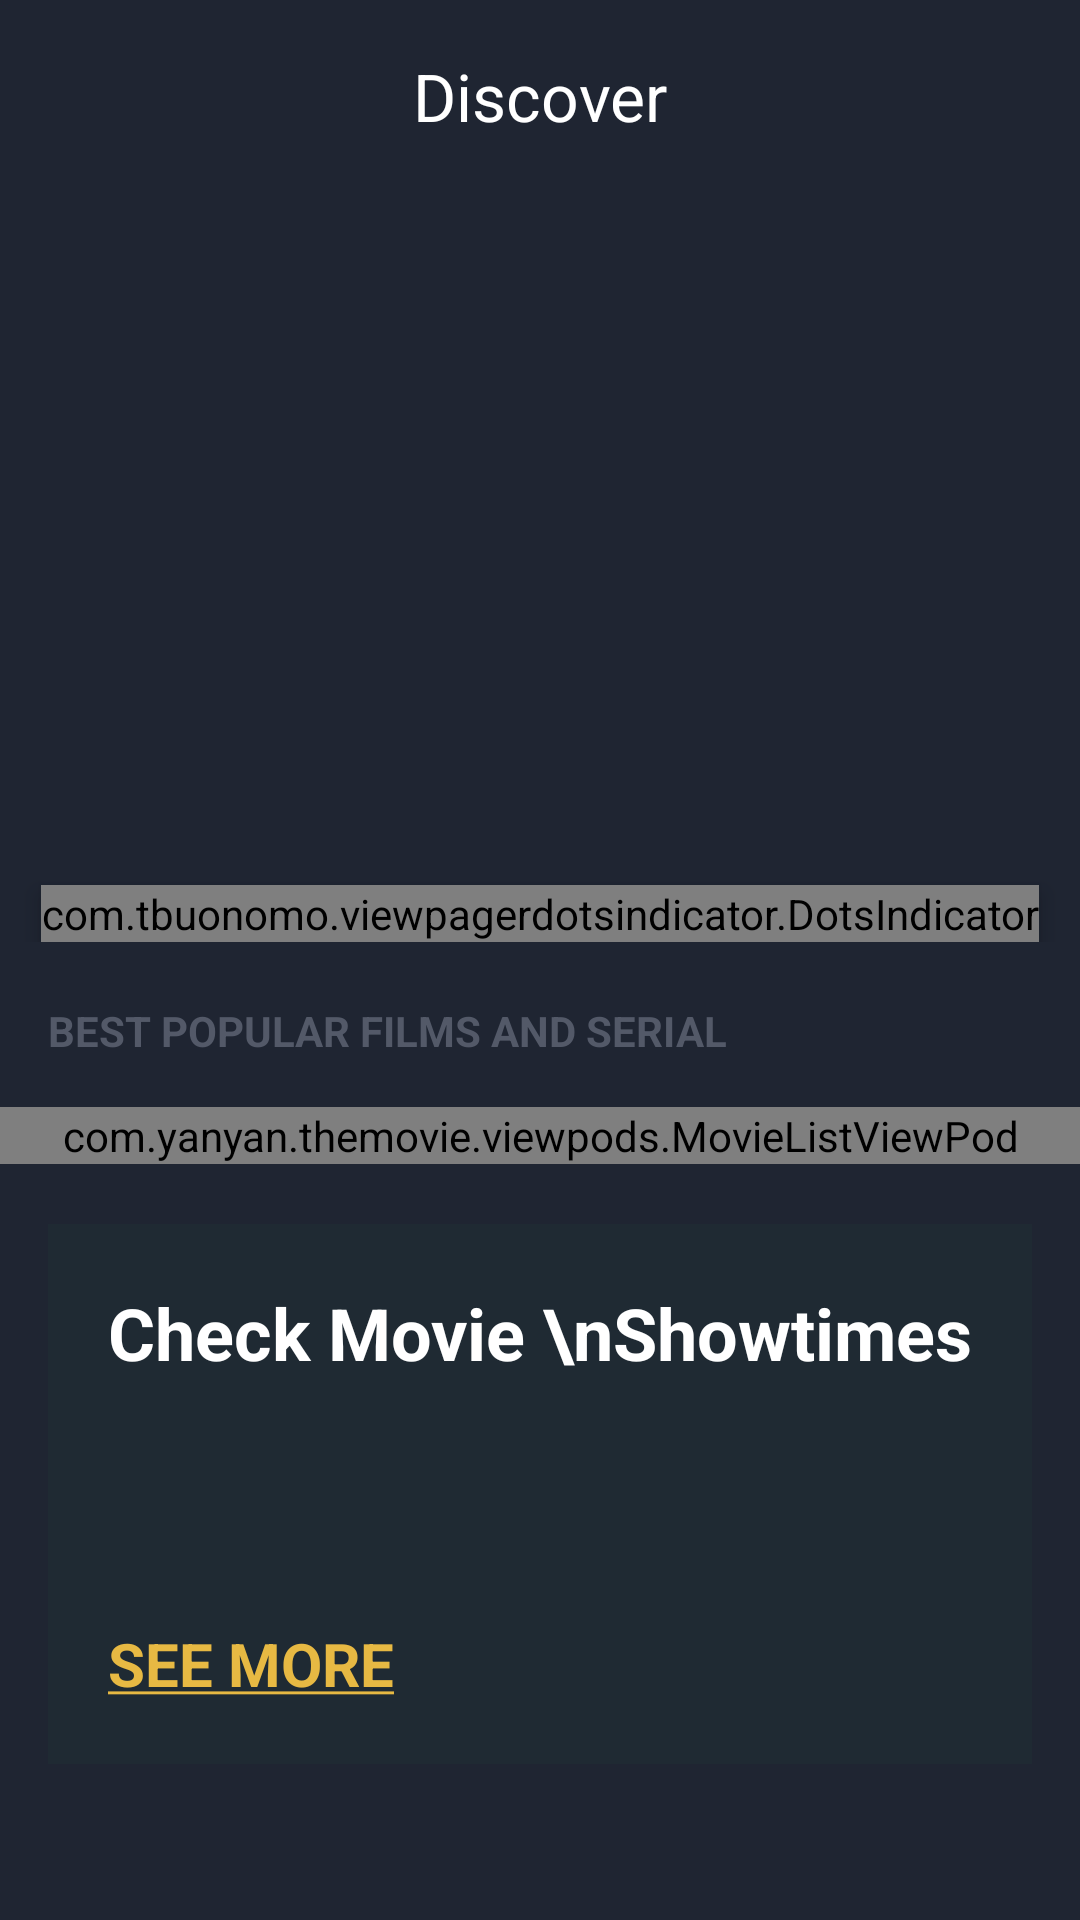

Produce the Android XML layout that renders to this screen, including the resource entries it uses.
<!-- AndroidManifest.xml: application theme Theme.TheMovie -->
<!-- res/layout/activity_main.xml -->
<?xml version="1.0" encoding="utf-8"?>
<androidx.coordinatorlayout.widget.CoordinatorLayout
    xmlns:android="http://schemas.android.com/apk/res/android"
    xmlns:app="http://schemas.android.com/apk/res-auto"
    xmlns:tools="http://schemas.android.com/tools"
    android:layout_width="match_parent"
    android:layout_height="match_parent"
    android:background="@color/colorPrimary"
    tools:context=".activities.MainActivity">

    <com.google.android.material.appbar.AppBarLayout
        android:layout_width="match_parent"
        android:layout_height="?attr/actionBarSize"
        android:background="@color/colorPrimary">
        <com.google.android.material.appbar.MaterialToolbar
            android:id="@+id/toolBar"
            android:layout_width="match_parent"
            android:layout_height="wrap_content"
            app:title="@string/toolbar_title"
            app:titleCentered="true"
            app:titleTextColor="@color/white"
            />
    </com.google.android.material.appbar.AppBarLayout>
    <androidx.core.widget.NestedScrollView
        android:layout_width="match_parent"
        android:layout_height="match_parent"
        app:layout_behavior="com.google.android.material.appbar.AppBarLayout$ScrollingViewBehavior"
        >
        <RelativeLayout
            android:layout_width="match_parent"
            android:layout_height="match_parent"
            android:paddingBottom="@dimen/margin_large">

            <FrameLayout
                android:id="@+id/flBanner"
                android:layout_width="match_parent"
                android:layout_height="wrap_content">

                <androidx.viewpager2.widget.ViewPager2
                    android:id="@+id/viewPagerBanner"
                    android:layout_width="match_parent"
                    android:layout_height="@dimen/height_banner"/>

                <com.tbuonomo.viewpagerdotsindicator.DotsIndicator
                    android:id="@+id/dotIndicatorBanner"
                    android:layout_width="wrap_content"
                    android:layout_height="wrap_content"
                    android:layout_gravity="bottom|center"
                    app:dotsColor="@android:color/darker_gray"
                    app:dotsSize="8dp"
                    app:dotsSpacing="4dp"
                    app:selectedDotColor="@color/colorAccent"
                    android:elevation="4dp"
                    app:dotsWidthFactor="1" />
            </FrameLayout>
            <androidx.appcompat.widget.AppCompatTextView
                android:id="@+id/tvBestPopularLabel"
                android:layout_below="@id/flBanner"
                android:layout_width="match_parent"
                android:layout_height="wrap_content"
                android:text="BEST POPULAR FILMS AND SERIAL"
                android:textColor="@color/colorSecondaryText"
                android:textStyle="bold"
                android:layout_marginStart="@dimen/margin_medium_2"
                android:layout_marginTop="@dimen/margin_medium_3"/>
            <include
                android:id="@+id/vpBestPopularMovieList"
                layout="@layout/view_pod_movie_list"
                android:layout_width="match_parent"
                android:layout_height="wrap_content"
                android:layout_below="@id/tvBestPopularLabel"
                android:layout_marginTop="@dimen/margin_medium_2"
                />
            <RelativeLayout
                android:id="@+id/rlCheckMovieShowTime"
                android:layout_below="@id/vpBestPopularMovieList"
                android:layout_width="match_parent"
                android:layout_height="180dp"
                android:layout_marginTop="@dimen/margin_medium_3"
                android:layout_marginStart="@dimen/margin_medium_2"
                android:layout_marginEnd="@dimen/margin_medium_2"
                android:background="@color/colorPrimaryLight">

                <androidx.appcompat.widget.AppCompatTextView
                    android:id="@+id/tvCheckMovieShowtime"
                    android:layout_width="wrap_content"
                    android:layout_height="wrap_content"
                    android:text="Check Movie \nShowtimes"

                    android:textColor="@color/white"
                    android:textStyle="bold"
                    android:textSize="@dimen/text_heading_1x"
                    android:layout_marginStart="@dimen/margin_medium_3"
                    android:layout_marginTop="@dimen/margin_medium_3"
                    />
                <androidx.appcompat.widget.AppCompatTextView
                    android:id="@+id/tvSeeMore"
                    android:layout_width="wrap_content"
                    android:layout_height="wrap_content"
                    android:text="@string/lbl_see_more"
                    android:textColor="@color/colorAccent"
                    android:textStyle="bold"
                    android:textSize="@dimen/text_regular_3x"
                    android:layout_marginStart="@dimen/margin_medium_3"
                    android:layout_marginBottom="@dimen/margin_medium_3"
                    android:layout_alignParentBottom="true"
                    />
                <androidx.appcompat.widget.AppCompatImageView
                    android:id="@+id/ivLocationIcon"
                    android:layout_width="48dp"
                    android:layout_height="48dp"
                    android:layout_alignParentEnd="true"
                    android:layout_centerVertical="true"
                    android:layout_marginEnd="@dimen/margin_medium_3"
                    app:srcCompat="@drawable/ic_baseline_location_on_white_24dp"
                    />
            </RelativeLayout>
        </RelativeLayout>

    </androidx.core.widget.NestedScrollView>

</androidx.coordinatorlayout.widget.CoordinatorLayout>
<!-- res/layout/view_pod_movie_list.xml (included above) -->
<?xml version="1.0" encoding="utf-8"?>
<com.yanyan.themovie.viewpods.MovieListViewPod xmlns:android="http://schemas.android.com/apk/res/android"
    xmlns:tools="http://schemas.android.com/tools"
    android:layout_width="match_parent"
    android:layout_height="wrap_content">
    <androidx.recyclerview.widget.RecyclerView
        android:id="@+id/rvMovieList"
        android:layout_width="match_parent"
        android:layout_height="wrap_content"
        android:paddingEnd="@dimen/margin_medium_2"
        android:clipToPadding="false"
        tools:ignore="RtlSymmetry" />
</com.yanyan.themovie.viewpods.MovieListViewPod>
<!-- resources referenced by this layout -->
<resources>
  <color name="colorAccent">#e7b943</color>
  <color name="colorPrimary">#1f2532</color>
  <color name="colorPrimaryLight">#1f2a33</color>
  <color name="colorSecondaryText">#535968</color>
  <color name="white">#FFFFFFFF</color>
  <dimen name="height_banner">250dp</dimen>
  <dimen name="margin_large">24dp</dimen>
  <dimen name="margin_medium_2">16dp</dimen>
  <dimen name="margin_medium_3">20dp</dimen>
  <dimen name="text_heading_1x">24sp</dimen>
  <dimen name="text_regular_3x">20sp</dimen>
  <string name="lbl_see_more"><u>SEE MORE</u></string>
  <string name="toolbar_title">Discover</string>
  <style name="Theme.TheMovie" parent="Theme.Material3.DayNight.NoActionBar">
          
          <item name="colorPrimary">@color/colorPrimary</item>
          <item name="colorPrimaryDark">@color/colorPrimaryDark</item>
          <item name="colorAccent">@color/colorAccent</item>
          
          <item name="android:statusBarColor">@color/colorPrimaryDark</item>
      </style>
  <color name="colorPrimaryDark">#161c24</color>
</resources>
